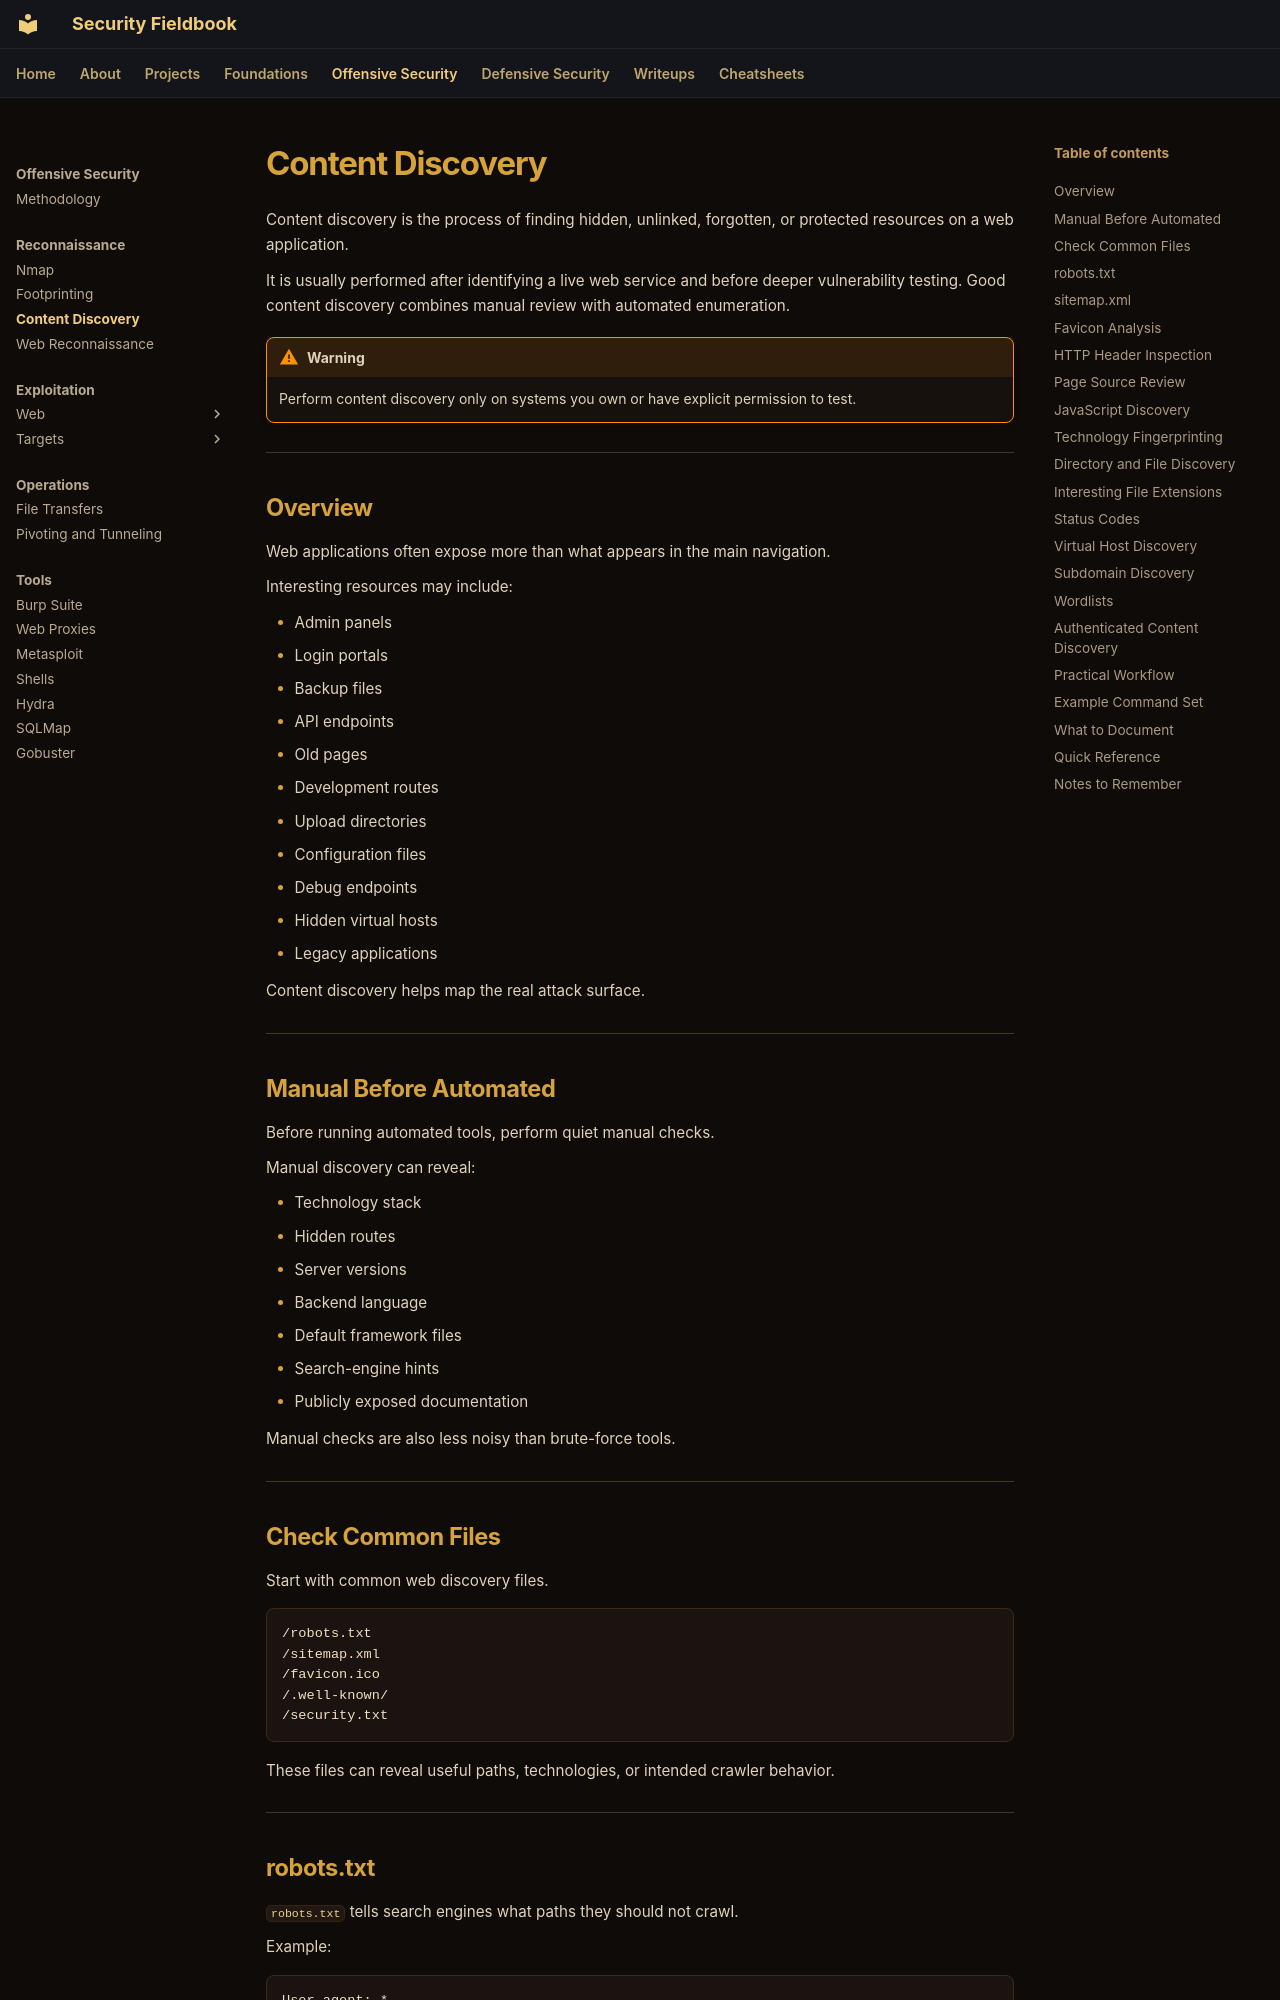

repository: ch0kan/security-fieldbook · page: offensive/reconnaissance/content-discovery/index.html · generator: mkdocs

# Content Discovery

Content discovery is the process of finding hidden, unlinked, forgotten, or protected resources on a web application.

It is usually performed after identifying a live web service and before deeper vulnerability testing. Good content discovery combines manual review with automated enumeration.

!!! warning
    Perform content discovery only on systems you own or have explicit permission to test.

---

## Overview

Web applications often expose more than what appears in the main navigation.

Interesting resources may include:

- Admin panels
- Login portals
- Backup files
- API endpoints
- Old pages
- Development routes
- Upload directories
- Configuration files
- Debug endpoints
- Hidden virtual hosts
- Legacy applications

Content discovery helps map the real attack surface.

---

## Manual Before Automated

Before running automated tools, perform quiet manual checks.

Manual discovery can reveal:

- Technology stack
- Hidden routes
- Server versions
- Backend language
- Default framework files
- Search-engine hints
- Publicly exposed documentation

Manual checks are also less noisy than brute-force tools.

---

## Check Common Files

Start with common web discovery files.

```text
/robots.txt
/sitemap.xml
/favicon.ico
/.well-known/
/security.txt
```

These files can reveal useful paths, technologies, or intended crawler behavior.

---
